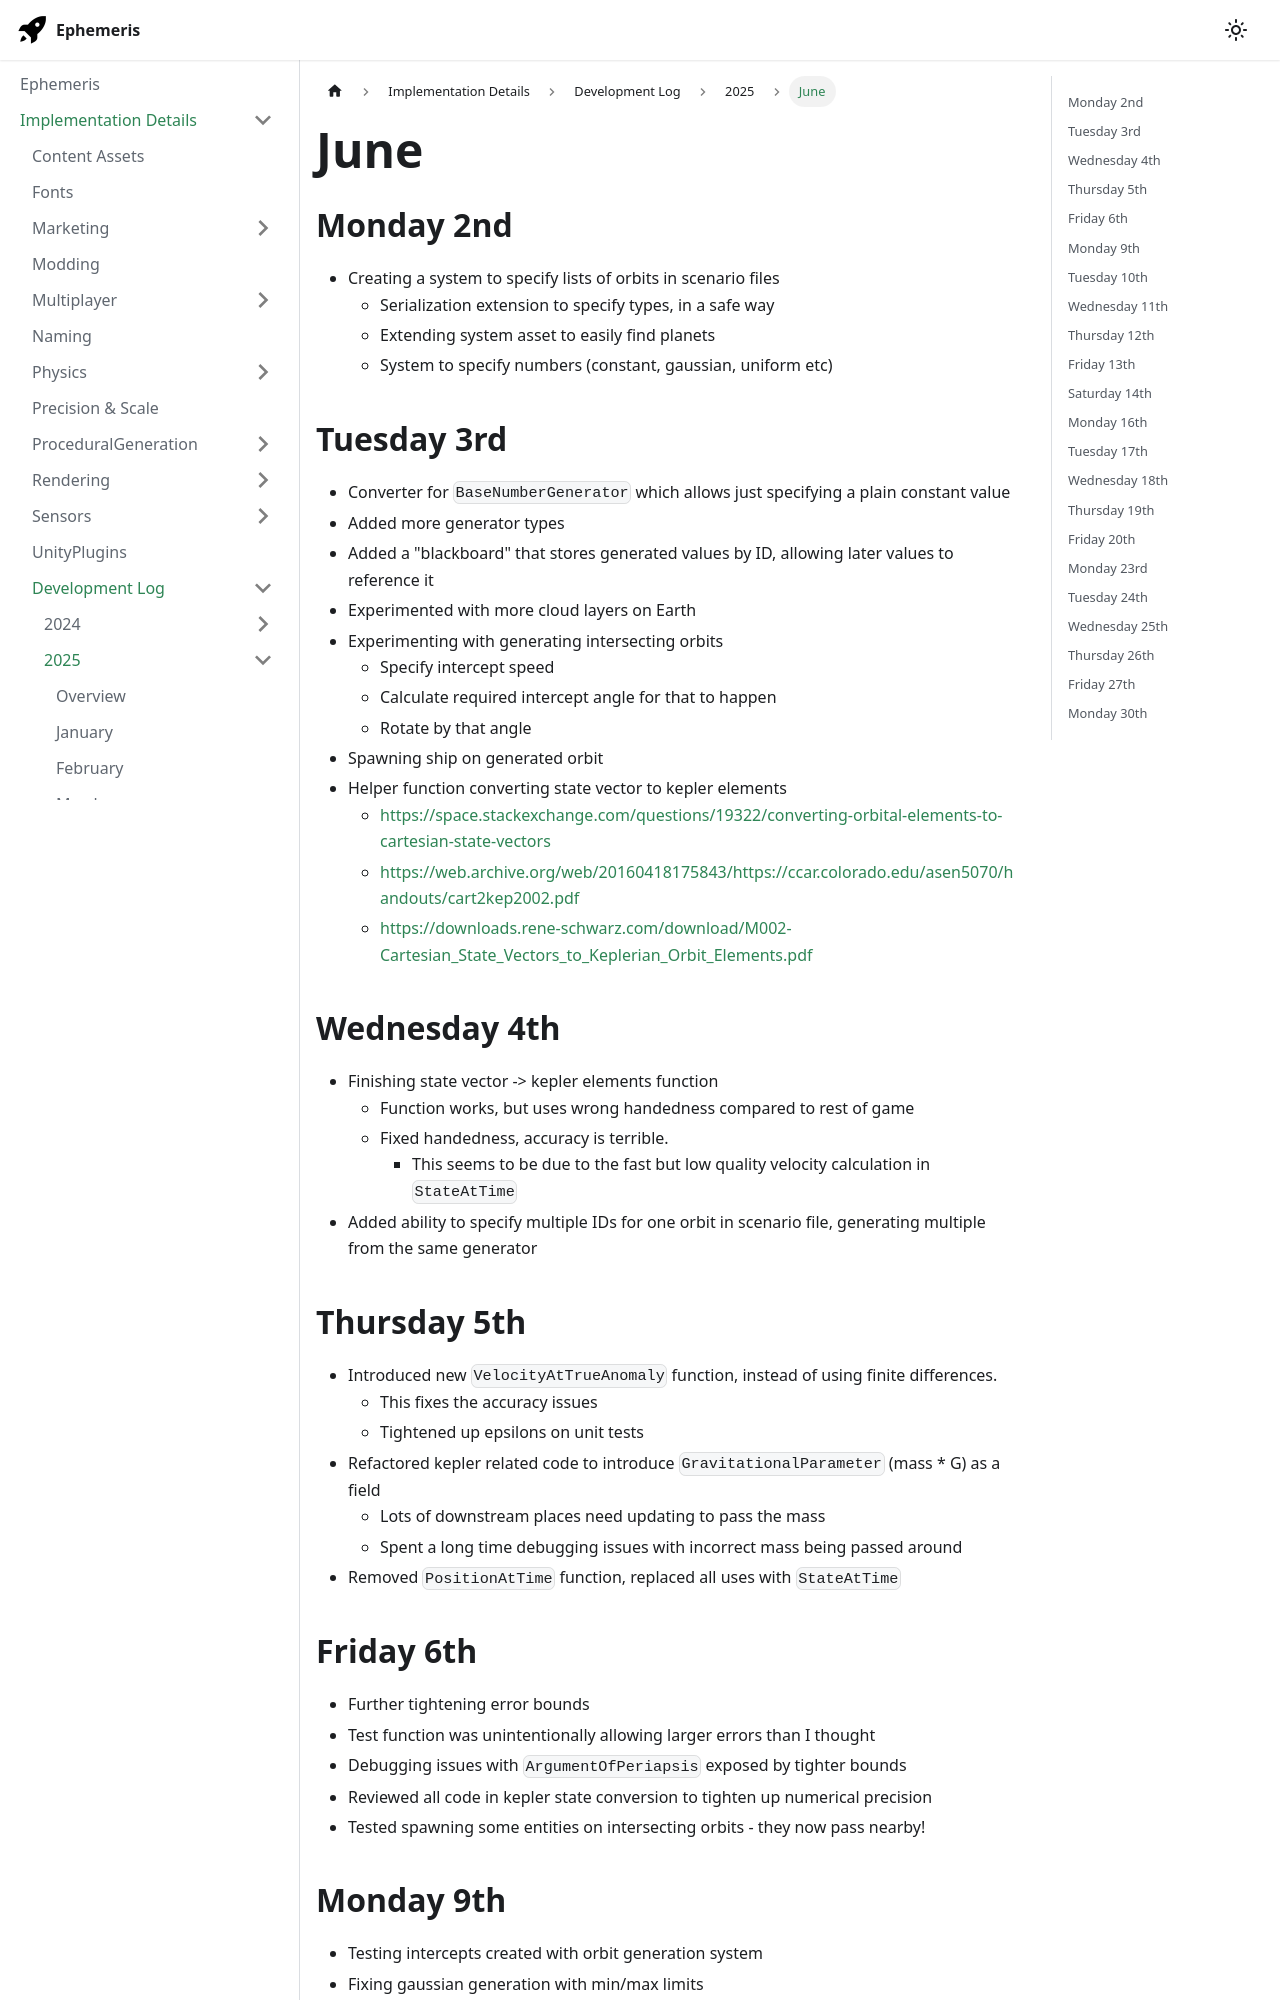

repository: martindevans/EphemerisNotes · page: ImplementationDetails/devlog/2025/June/index.html · generator: docusaurus

---
tags:
  - devlog
sidebar_position: 6
---
## Monday 2nd
- Creating a system to specify lists of orbits in scenario files
	- Serialization extension to specify types, in a safe way
	- Extending system asset to easily find planets
	- System to specify numbers (constant, gaussian, uniform etc)
## Tuesday 3rd
- Converter for `BaseNumberGenerator` which allows just specifying a plain constant value
- Added more generator types
- Added a "blackboard" that stores generated values by ID, allowing later values to reference it
- Experimented with more cloud layers on Earth
- Experimenting with generating intersecting orbits
	- Specify intercept speed
	- Calculate required intercept angle for that to happen
	- Rotate by that angle
- Spawning ship on generated orbit
- Helper function converting state vector to kepler elements
	- https://space.stackexchange.com/questions/19322/converting-orbital-elements-to-cartesian-state-vectors
	- https://web.archive.org/web/20160418175843/https://ccar.colorado.edu/asen5070/handouts/cart2kep2002.pdf
	- https://downloads.rene-schwarz.com/download/M002-Cartesian_State_Vectors_to_Keplerian_Orbit_Elements.pdf
## Wednesday 4th
- Finishing state vector -> kepler elements function
	- Function works, but uses wrong handedness compared to rest of game
	- Fixed handedness, accuracy is terrible.
		- This seems to be due to the fast but low quality velocity calculation in `StateAtTime`
- Added ability to specify multiple IDs for one orbit in scenario file, generating multiple from the same generator
## Thursday 5th
- Introduced new `VelocityAtTrueAnomaly` function, instead of using finite differences.
	- This fixes the accuracy issues
	- Tightened up epsilons on unit tests
- Refactored kepler related code to introduce `GravitationalParameter` (mass * G) as a field
	- Lots of downstream places need updating to pass the mass
	- Spent a long time debugging issues with incorrect mass being passed around
- Removed `PositionAtTime` function, replaced all uses with `StateAtTime`
